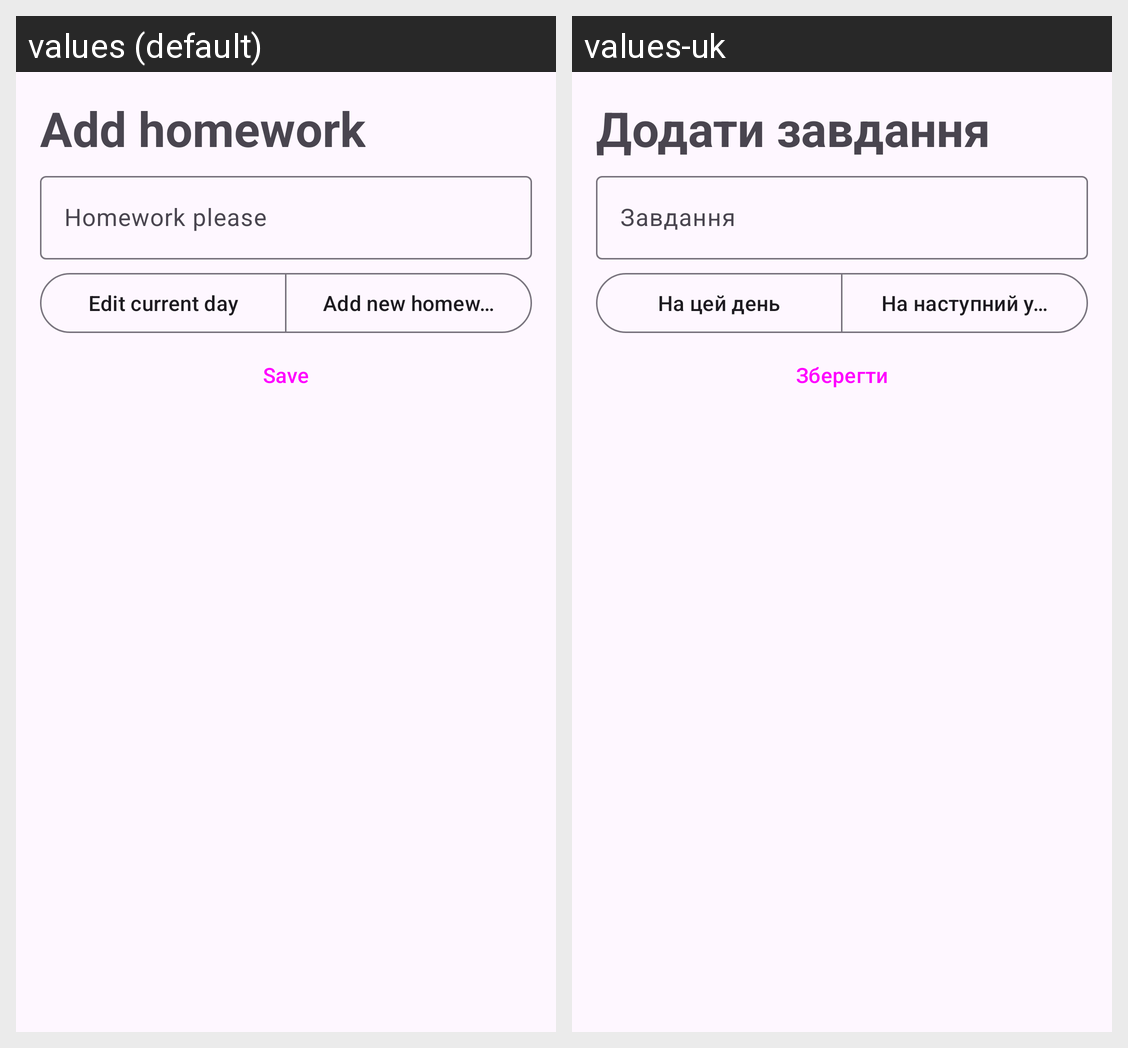

Strings drawn on this Android screen and how each of the app's shown locales translates them:
Android screen res/layout/dialog_add_homework.xml rendered under 2 locales, left to right: values (default), values-uk. Device: Nexus 5 (rendered at 1080×1920; each locale shown at half size, 540×960, under a caption strip naming it); theme Theme.TabsGPTtutor.
Strings drawn on this screen, with the default value and each locale's value (text and hints the layout hard-codes, and strings that could not be matched under every locale, appear in the picture but are not listed):

add_homework
  values: Add homework
  values-uk: Додати завдання

homework_please
  values: Homework please
  values-uk: Завдання

save
  values: Save
  values-uk: Зберегти

add_to_this_day
  values: Edit current day
  values-uk: На цей день

add_to_the_next_lesson
  values: Add new homework
  values-uk: На наступний урок
